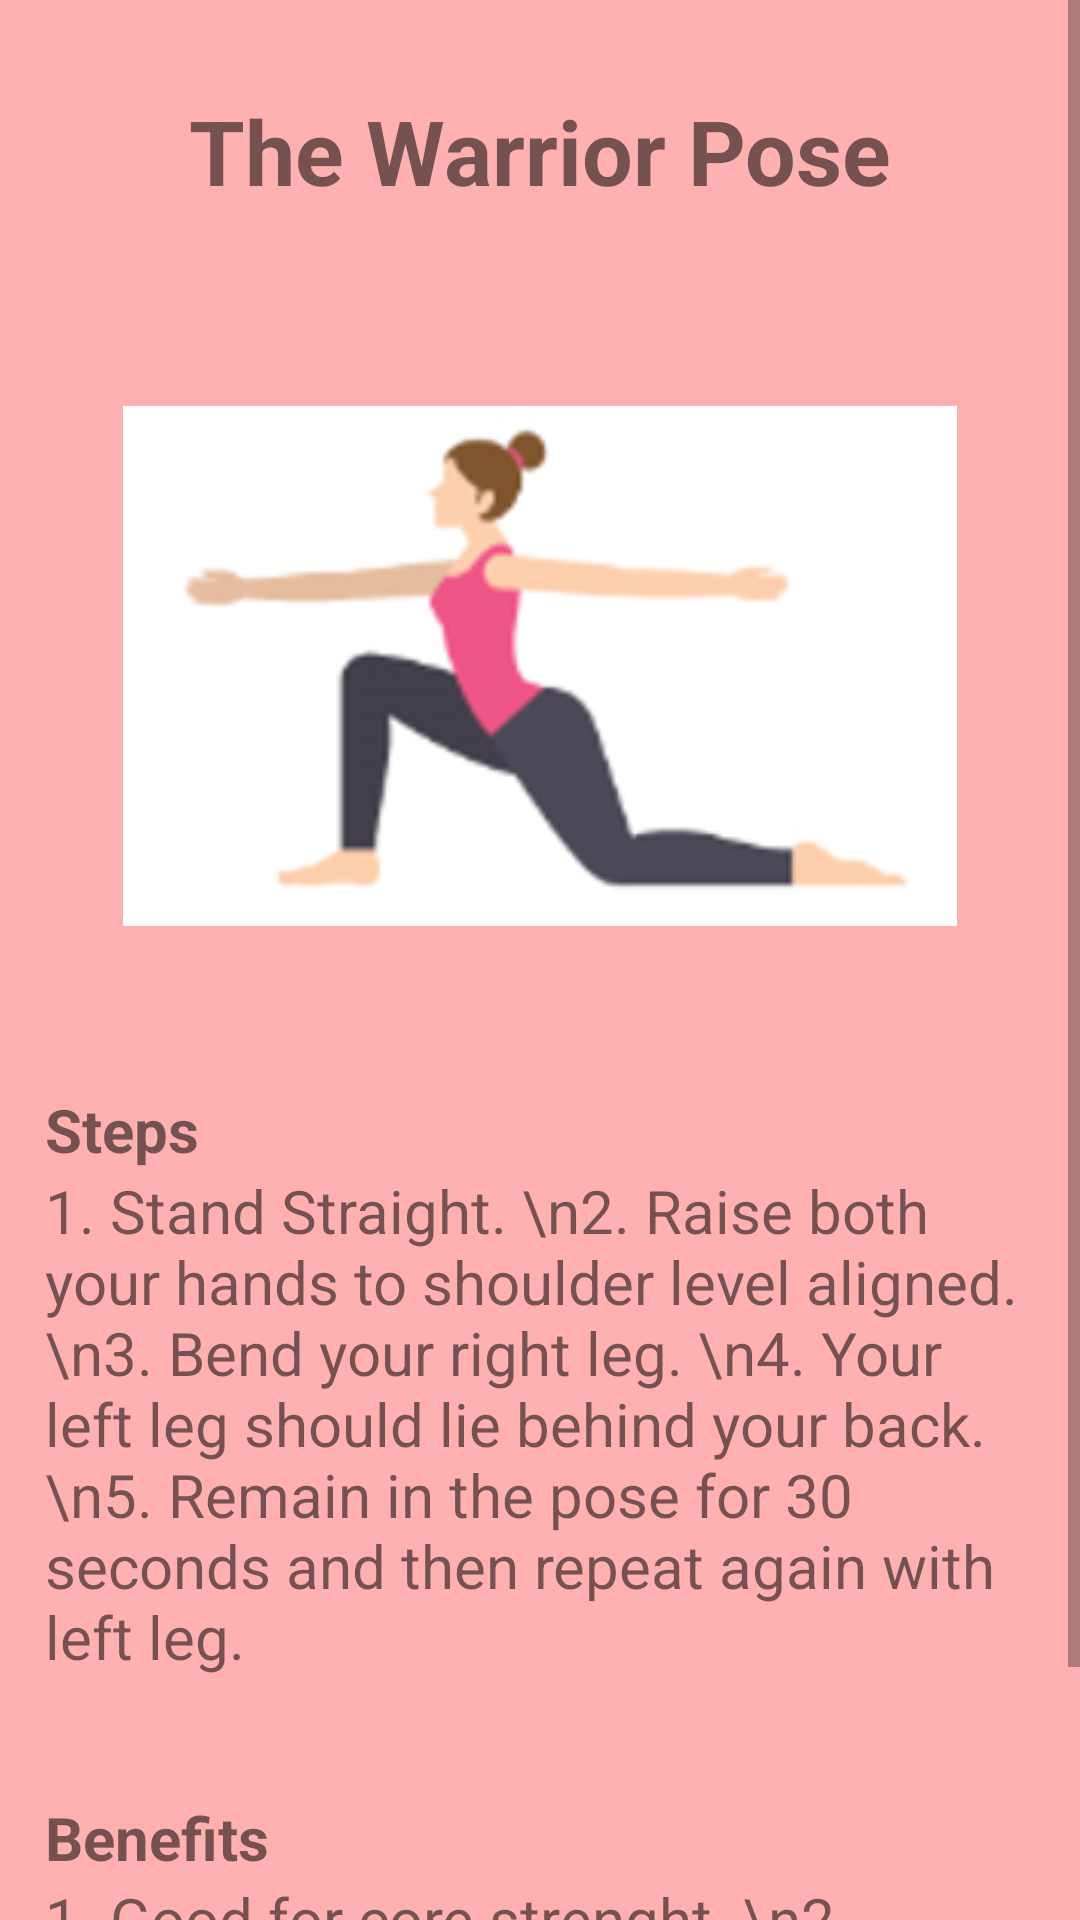

Reconstruct the res/layout file that produces this screen, plus the resources it refers to.
<!-- AndroidManifest.xml: application theme Theme.SelfCare -->
<!-- res/layout/activity_yoga5.xml -->
<?xml version="1.0" encoding="utf-8"?>
<LinearLayout xmlns:android="http://schemas.android.com/apk/res/android"
    xmlns:app="http://schemas.android.com/apk/res-auto"
    xmlns:tools="http://schemas.android.com/tools"
    android:layout_width="match_parent"
    android:layout_height="match_parent"
    android:background="@color/pinkish"
    android:orientation="vertical"
    tools:context=".Yoga1">

    <ScrollView
        android:layout_width="match_parent"
        android:layout_height="match_parent">

        <LinearLayout
            android:layout_width="match_parent"
            android:layout_height="match_parent"
            android:orientation="vertical" >

            <TextView
                android:id="@+id/textView2"
                android:layout_width="wrap_content"
                android:layout_height="66dp"
                android:text="The Warrior Pose"
                android:textSize="30sp"
                android:textStyle="bold"
                android:layout_gravity="center"
                android:layout_marginTop="30sp"/>

            <ImageView
                android:layout_width="278dp"
                android:layout_height="252dp"
                android:layout_gravity="center"
                android:src="@drawable/yoga5"/>

            <TextView
                android:layout_width="wrap_content"
                android:layout_height="wrap_content"
                android:text="Steps"
                android:textSize="20sp"
                android:textStyle="bold"
                android:layout_marginTop="15sp"
                android:layout_marginLeft="15sp"/>

            <TextView
                android:layout_width="343dp"
                android:layout_height="209dp"
                android:layout_marginLeft="15sp"
                android:text="1. Stand Straight. \n2. Raise both your hands to shoulder level aligned.
        \n3. Bend your right leg. \n4. Your left leg should lie behind your back.
        \n5. Remain in the pose for 30 seconds and then repeat again with left leg."
                android:textSize="20sp" />

            <TextView
                android:layout_width="wrap_content"
                android:layout_height="wrap_content"
                android:text="Benefits"
                android:textSize="20sp"
                android:textStyle="bold"
                android:layout_marginLeft="15sp"/>

            <TextView
                android:id="@+id/textView3"
                android:layout_width="348dp"
                android:layout_height="111dp"
                android:text="1. Good for core strenght. \n2. Improves joint condition.
        \n3. Good for weight loss. \n4. Improves flexibilty. \n"
                android:textSize="20sp"
                android:layout_marginLeft="15sp"
                />

        </LinearLayout>
    </ScrollView>
</LinearLayout>
<!-- resources referenced by this layout -->
<resources>
  <color name="pinkish">#FFB1B1</color>
  <!-- drawable yoga5: png bitmap (drawable, 18702 bytes) -->
  <style name="Theme.SelfCare" parent="Theme.MaterialComponents.DayNight.NoActionBar">
          
          <item name="colorPrimary">#F87D7D</item>
          <item name="colorPrimaryVariant">@color/white</item>
          <item name="colorOnPrimary">@color/white</item>
          
          <item name="colorSecondary">@color/teal_200</item>
          <item name="colorSecondaryVariant">@color/teal_700</item>
          <item name="colorOnSecondary">@color/black</item>
          
          <item name="android:statusBarColor" tools:targetApi="lollipop">?attr/colorPrimaryVariant</item>
          
          <item name="android:forceDarkAllowed" tools:targetApi="q">false</item>
          <item name="android:windowTranslucentStatus" tools:targetApi="kitkat">true</item>
      </style>
  <color name="white">#ffffff</color>
  <color name="teal_200">#FF03DAC5</color>
  <color name="teal_700">#FF018786</color>
  <color name="black">#FF000000</color>
</resources>
